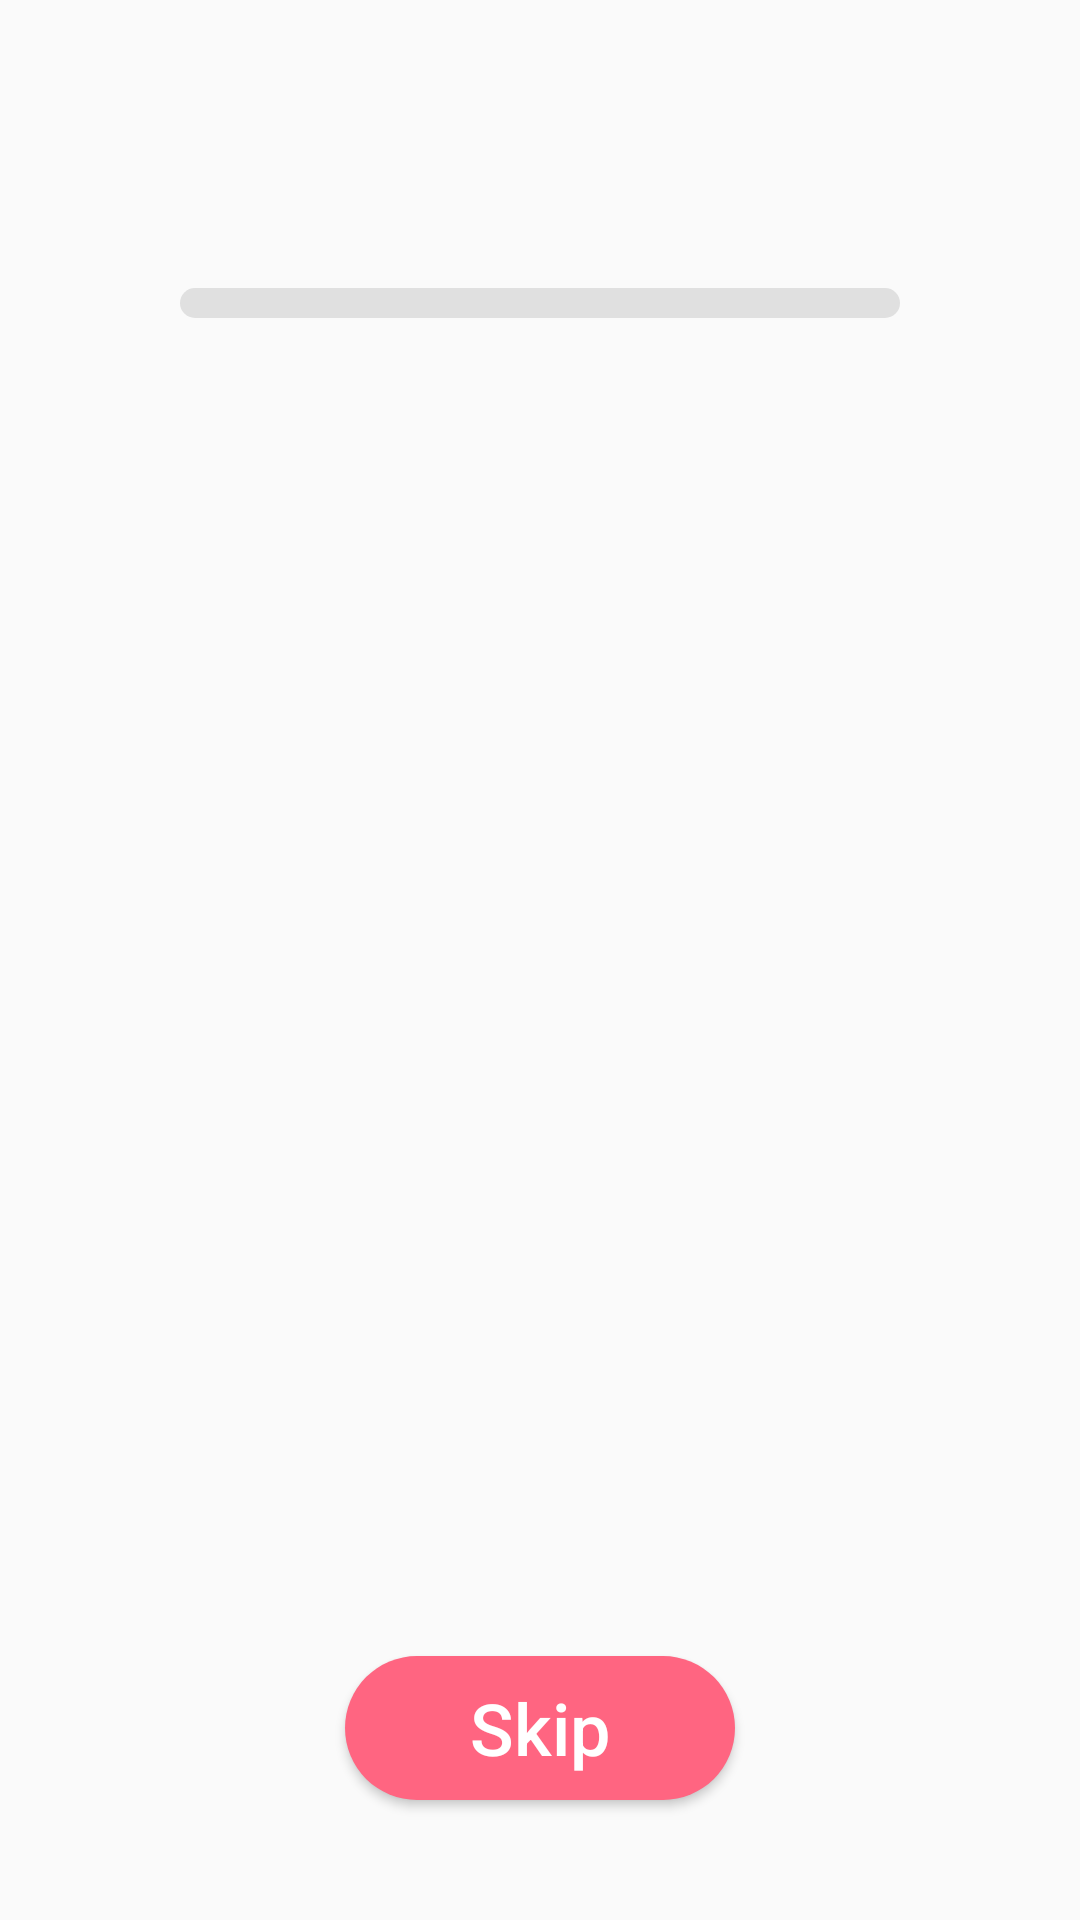

Produce the Android XML layout that renders to this screen, including the resource entries it uses.
<!-- AndroidManifest.xml: application theme AppTheme -->
<!-- res/layout/activity_quiz.xml -->
<?xml version="1.0" encoding="utf-8"?>
<androidx.constraintlayout.widget.ConstraintLayout xmlns:android="http://schemas.android.com/apk/res/android"
    xmlns:app="http://schemas.android.com/apk/res-auto"
    xmlns:tools="http://schemas.android.com/tools"
    android:layout_width="match_parent"
    android:layout_height="match_parent"
    tools:context=".ui.quiz.QuizActivity">

    <androidx.appcompat.widget.Toolbar
        android:id="@+id/toolbar_quiz"
        android:layout_width="match_parent"
        android:layout_height="?actionBarSize"
        app:layout_constraintTop_toTopOf="parent"
        app:navigationIcon="@drawable/icon_arrow_back" />

    <ProgressBar
        android:id="@+id/progress_quiz_stages"
        style="@style/Widget.AppCompat.ProgressBar.Horizontal"
        android:layout_width="match_parent"
        android:layout_height="10dp"
        android:layout_marginStart="60dp"
        android:layout_marginTop="40dp"
        android:layout_marginEnd="60dp"
        android:max="50"
        android:progressDrawable="@drawable/background_progress_bar"
        app:layout_constraintTop_toBottomOf="@id/toolbar_quiz" />

    <LinearLayout
        android:id="@+id/linear_quiz_stages"
        android:layout_width="match_parent"
        android:layout_height="wrap_content"
        android:layout_marginTop="10dp"
        android:gravity="center"
        app:layout_constraintLeft_toLeftOf="parent"
        app:layout_constraintRight_toLeftOf="parent"
        app:layout_constraintTop_toBottomOf="@+id/progress_quiz_stages">

        <TextView
            android:id="@+id/text_quiz_passed_stages"
            android:layout_width="wrap_content"
            android:layout_height="wrap_content"
            android:textColor="@color/Black"
            android:textSize="18sp" />

        <TextView
            android:id="@+id/text_quiz_questions"
            android:layout_width="wrap_content"
            android:layout_height="wrap_content"
            android:textColor="@color/Black"
            android:textSize="18sp" />


    </LinearLayout>

    <androidx.recyclerview.widget.RecyclerView
        android:id="@+id/recycler_quiz"
        android:layout_width="match_parent"
        android:layout_height="0dp"
        android:layout_marginTop="10dp"
        android:layout_marginBottom="10dp"
        app:layout_constraintBottom_toTopOf="@+id/button_quiz_skip"
        app:layout_constraintTop_toBottomOf="@+id/linear_quiz_stages" />

    <Button
        android:id="@+id/button_quiz_skip"
        android:layout_width="130dp"
        android:layout_height="wrap_content"
        android:layout_marginBottom="40dp"
        android:background="@drawable/background_rounded_light_red"
        android:text="@string/button_skip"
        android:textAllCaps="false"
        android:textColor="@color/White"
        android:textSize="24sp"
        app:layout_constraintBottom_toBottomOf="parent"
        app:layout_constraintLeft_toLeftOf="parent"
        app:layout_constraintRight_toRightOf="parent" />

    <ProgressBar
        android:id="@+id/progressBar_loading"
        android:layout_width="100dp"
        android:layout_height="100dp"
        android:visibility="gone"
        app:layout_constraintBottom_toBottomOf="parent"
        app:layout_constraintLeft_toLeftOf="parent"
        app:layout_constraintRight_toRightOf="parent"
        app:layout_constraintTop_toTopOf="parent" />


</androidx.constraintlayout.widget.ConstraintLayout>
<!-- resources referenced by this layout -->
<resources>
  <color name="Black">#000000</color>
  <color name="White">#FFFFFF</color>
  <!-- drawable background_progress_bar (drawable) -->
  <?xml version="1.0" encoding="utf-8"?>
  <layer-list xmlns:android="http://schemas.android.com/apk/res/android">
      <item android:id="@android:id/background">
          <shape>
              <corners android:radius="10dp" />
              <solid android:color="#E0E0E0" />
          </shape>
      </item>
      <item android:id="@android:id/progress">
          <clip>
              <shape>
                  <corners android:radius="10dp"/>
                  <solid android:color="@color/Heliotrope"/>
              </shape>
          </clip>
      </item>
  </layer-list>
  <!-- drawable background_rounded_light_red (drawable) -->
  <?xml version="1.0" encoding="utf-8"?>
  <shape xmlns:android="http://schemas.android.com/apk/res/android">
      <corners android:radius="50dp"/>
      <solid android:color="@color/LightRed"/>
  </shape>
  <string name="button_skip">Skip</string>
  <style name="AppTheme" parent="Theme.MaterialComponents.DayNight.NoActionBar.Bridge">
          <item name="colorPrimary">@color/colorPrimary</item>
          <item name="colorPrimaryDark">@color/colorPrimaryDark</item>
          <item name="colorAccent">@color/colorAccent</item>
          <item name="android:windowFullscreen">true</item>
          <item name="titleTextColor">@color/Black</item>
      </style>
  <color name="Heliotrope">#BE52F2</color>
  <color name="LightRed">#FF6581</color>
  <color name="colorPrimary">#6200EE</color>
  <color name="colorPrimaryDark">#3700B3</color>
  <color name="colorAccent">#03DAC5</color>
</resources>
